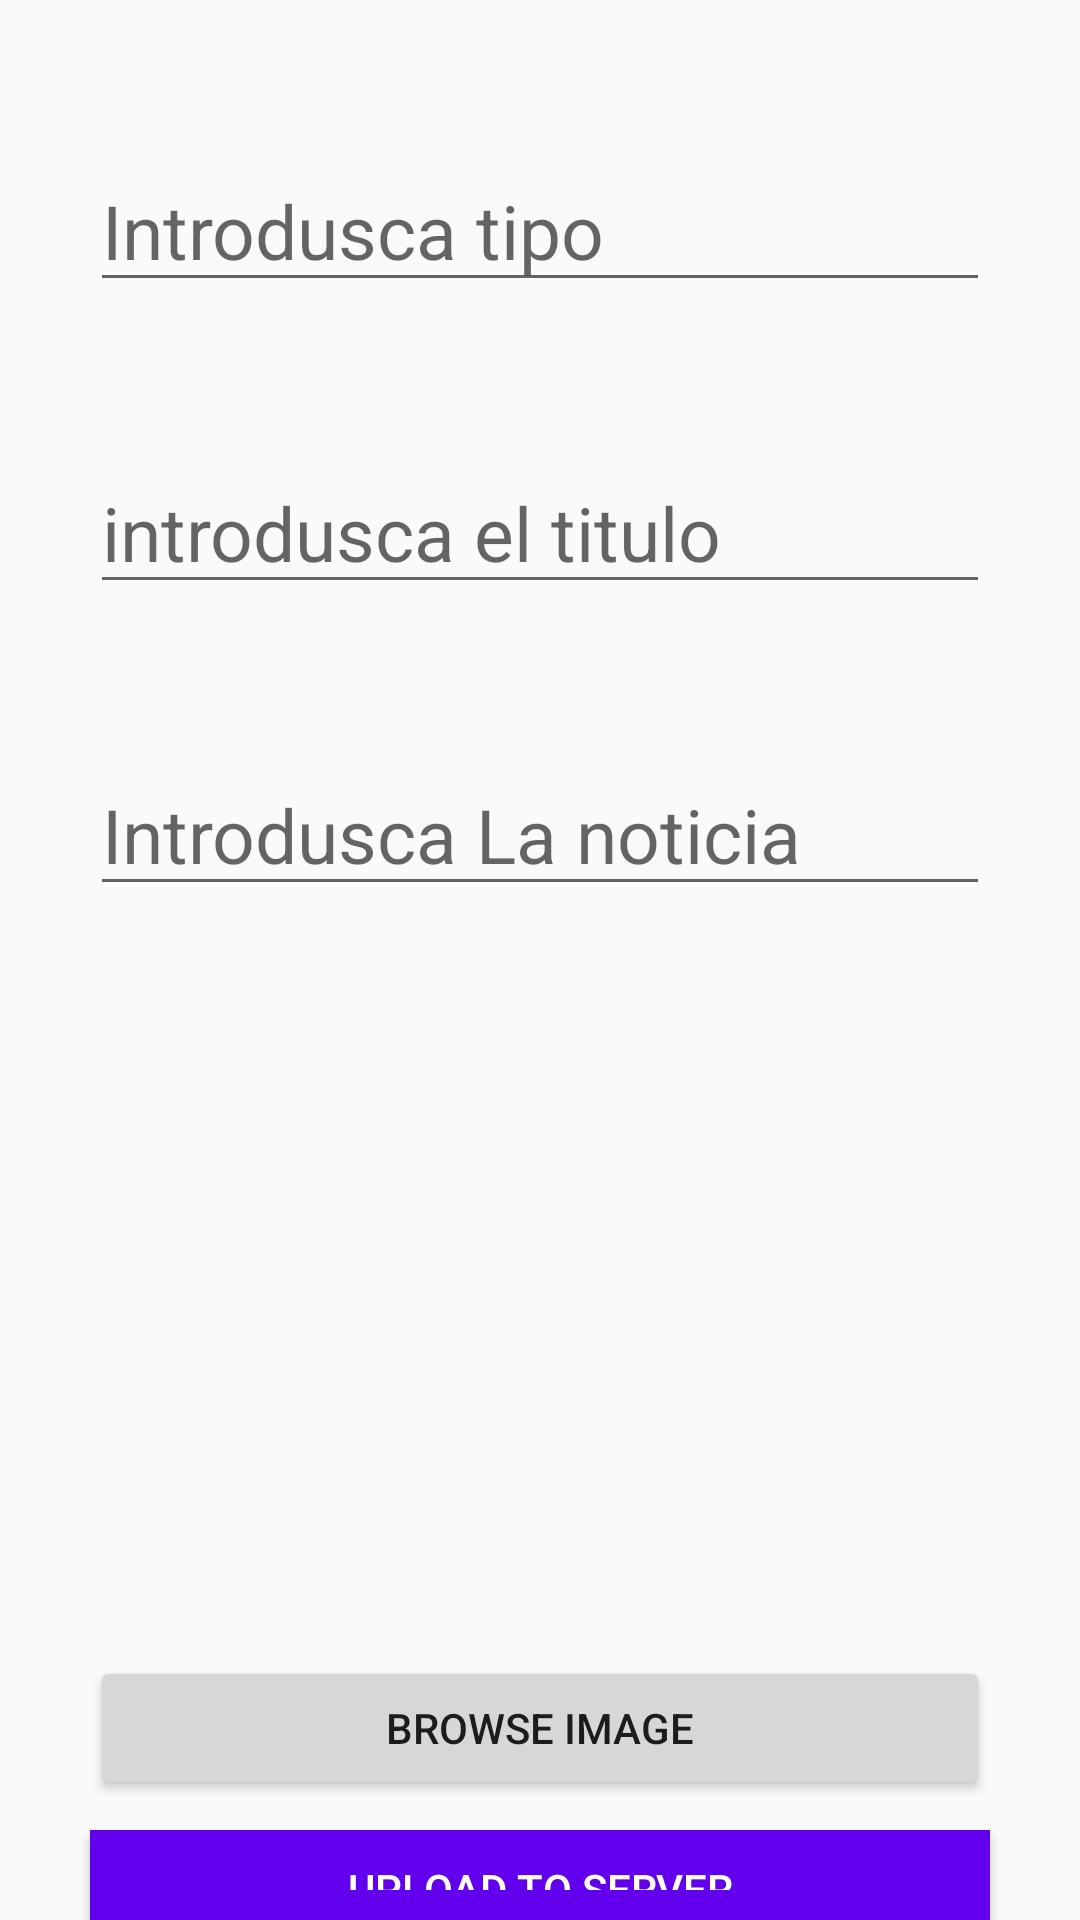

Reconstruct the res/layout file that produces this screen, plus the resources it refers to.
<!-- AndroidManifest.xml: application theme Theme.RapiNotis10 -->
<!-- res/layout/activity_main.xml -->
<?xml version="1.0" encoding="utf-8"?>
<androidx.appcompat.widget.LinearLayoutCompat xmlns:android="http://schemas.android.com/apk/res/android"
    xmlns:app="http://schemas.android.com/apk/res-auto"
    xmlns:tools="http://schemas.android.com/tools"
    android:layout_width="match_parent"
    android:layout_height="match_parent"
    android:orientation="vertical"
    android:gravity="center_horizontal"
    tools:context=".MainActivity">




    <EditText
        android:layout_width="300dp"
        android:layout_height="wrap_content"
        android:textSize="25dp"
        android:layout_marginTop="50dp"
        android:hint="Introdusca tipo"
        android:id="@+id/t1"
        android:textColor="#000"/>

    <EditText
        android:layout_width="300dp"
        android:layout_height="wrap_content"
        android:textSize="25dp"
        android:layout_marginTop="50dp"
        android:hint="introdusca el titulo"
        android:id="@+id/t2"
        android:textColor="#000"/>
    <EditText
        android:layout_width="300dp"
        android:layout_height="wrap_content"
        android:textSize="25dp"
        android:layout_marginTop="50dp"
        android:hint="Introdusca La noticia"
        android:id="@+id/t3"
        android:textColor="#000"/>


    <ImageView
        android:id="@+id/img"
        android:layout_width="300dp"
        android:layout_height="200dp"
        android:layout_marginTop="50dp"
        android:background="@drawable/ic_launcher_foreground"
         />
    <Button
        android:layout_width="300dp"
        android:layout_height="wrap_content"
        android:padding="10dp"
        android:text="Browse Image"
        android:id="@+id/btnBuscar"/>


    <Button
        android:layout_width="300dp"
        android:layout_height="wrap_content"
        android:padding="10dp"
        android:text="Upload to Server"
        android:textColor="#FFF"
        android:background="@color/purple_500"
        android:layout_marginTop="10dp"
        android:id="@+id/btnSubir"/>



</androidx.appcompat.widget.LinearLayoutCompat>
<!-- resources referenced by this layout -->
<resources>
  <style name="Theme.RapiNotis10" parent="Theme.AppCompat.Light.DarkActionBar">
          
          <item name="colorPrimary">@color/purple_500</item>
          <item name="colorPrimaryDark">@color/purple_700</item>
          <item name="colorAccent">@color/teal_200</item>
          
      </style>
  <!-- not gathered from this repository: default colours our renderer supplied (Android Studio template values) -->
  <color name="purple_500">#FF6200EE</color>
  <color name="purple_700">#FF3700B3</color>
  <color name="teal_200">#FF03DAC5</color>
</resources>
